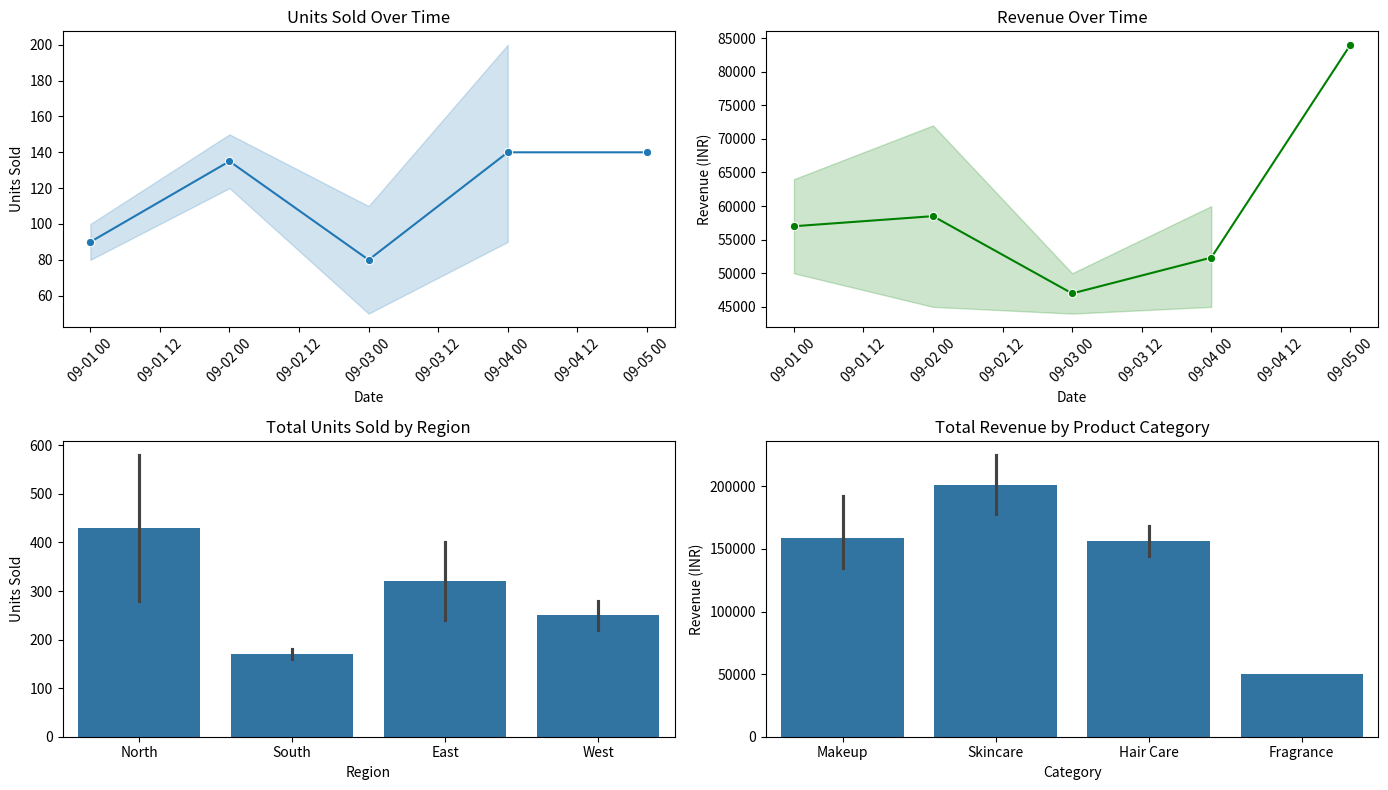

Python code for this plot:
# Import necessary libraries
import pandas as pd
import matplotlib.pyplot as plt
import seaborn as sns

# Create the dataset
data = {
    'Date': ['2024-09-01', '2024-09-01', '2024-09-02', '2024-09-02', '2024-09-03', '2024-09-03', '2024-09-04', '2024-09-04', '2024-09-04', '2024-09-05'],
    'Product_ID': ['P1001', 'P1002', 'P1003', 'P1004', 'P1005', 'P1006', 'P1001', 'P1003', 'P1005', 'P1004'],
    'Category': ['Makeup', 'Makeup', 'Skincare', 'Hair Care', 'Skincare', 'Fragrance', 'Makeup', 'Skincare', 'Skincare', 'Hair Care'],
    'Units_Sold': [100, 80, 150, 120, 110, 50, 90, 200, 130, 140],
    'Revenue': [50000, 64000, 45000, 72000, 44000, 50000, 45000, 60000, 52000, 84000],
    'Discount (%)': [10, 20, 0, 0, 0, 10, 10, 0, 0, 0],
    'Price': [500, 800, 300, 600, 400, 1000, 500, 300, 400, 600],
    'Region': ['North', 'South', 'North', 'East', 'West', 'North', 'South', 'East', 'North', 'West']
}

# Convert 'Date' to datetime format
df = pd.DataFrame(data)
df['Date'] = pd.to_datetime(df['Date'])

# Plot the sales trends
plt.figure(figsize=(14, 8))

# Subplot 1: Line plot for Units Sold over time
plt.subplot(2, 2, 1)
sns.lineplot(x='Date', y='Units_Sold', data=df, marker='o')
plt.title('Units Sold Over Time')
plt.xticks(rotation=45)
plt.ylabel('Units Sold')

# Subplot 2: Line plot for Revenue over time
plt.subplot(2, 2, 2)
sns.lineplot(x='Date', y='Revenue', data=df, marker='o', color='g')
plt.title('Revenue Over Time')
plt.xticks(rotation=45)
plt.ylabel('Revenue (INR)')

# Subplot 3: Bar plot for Units Sold by Region
plt.subplot(2, 2, 3)
sns.barplot(x='Region', y='Units_Sold', data=df, estimator=sum)
plt.title('Total Units Sold by Region')
plt.ylabel('Units Sold')

# Subplot 4: Bar plot for Revenue by Product Category
plt.subplot(2, 2, 4)
sns.barplot(x='Category', y='Revenue', data=df, estimator=sum)
plt.title('Total Revenue by Product Category')
plt.ylabel('Revenue (INR)')

# Adjust layout to prevent overlap
plt.tight_layout()

# Show the plots
plt.show()
